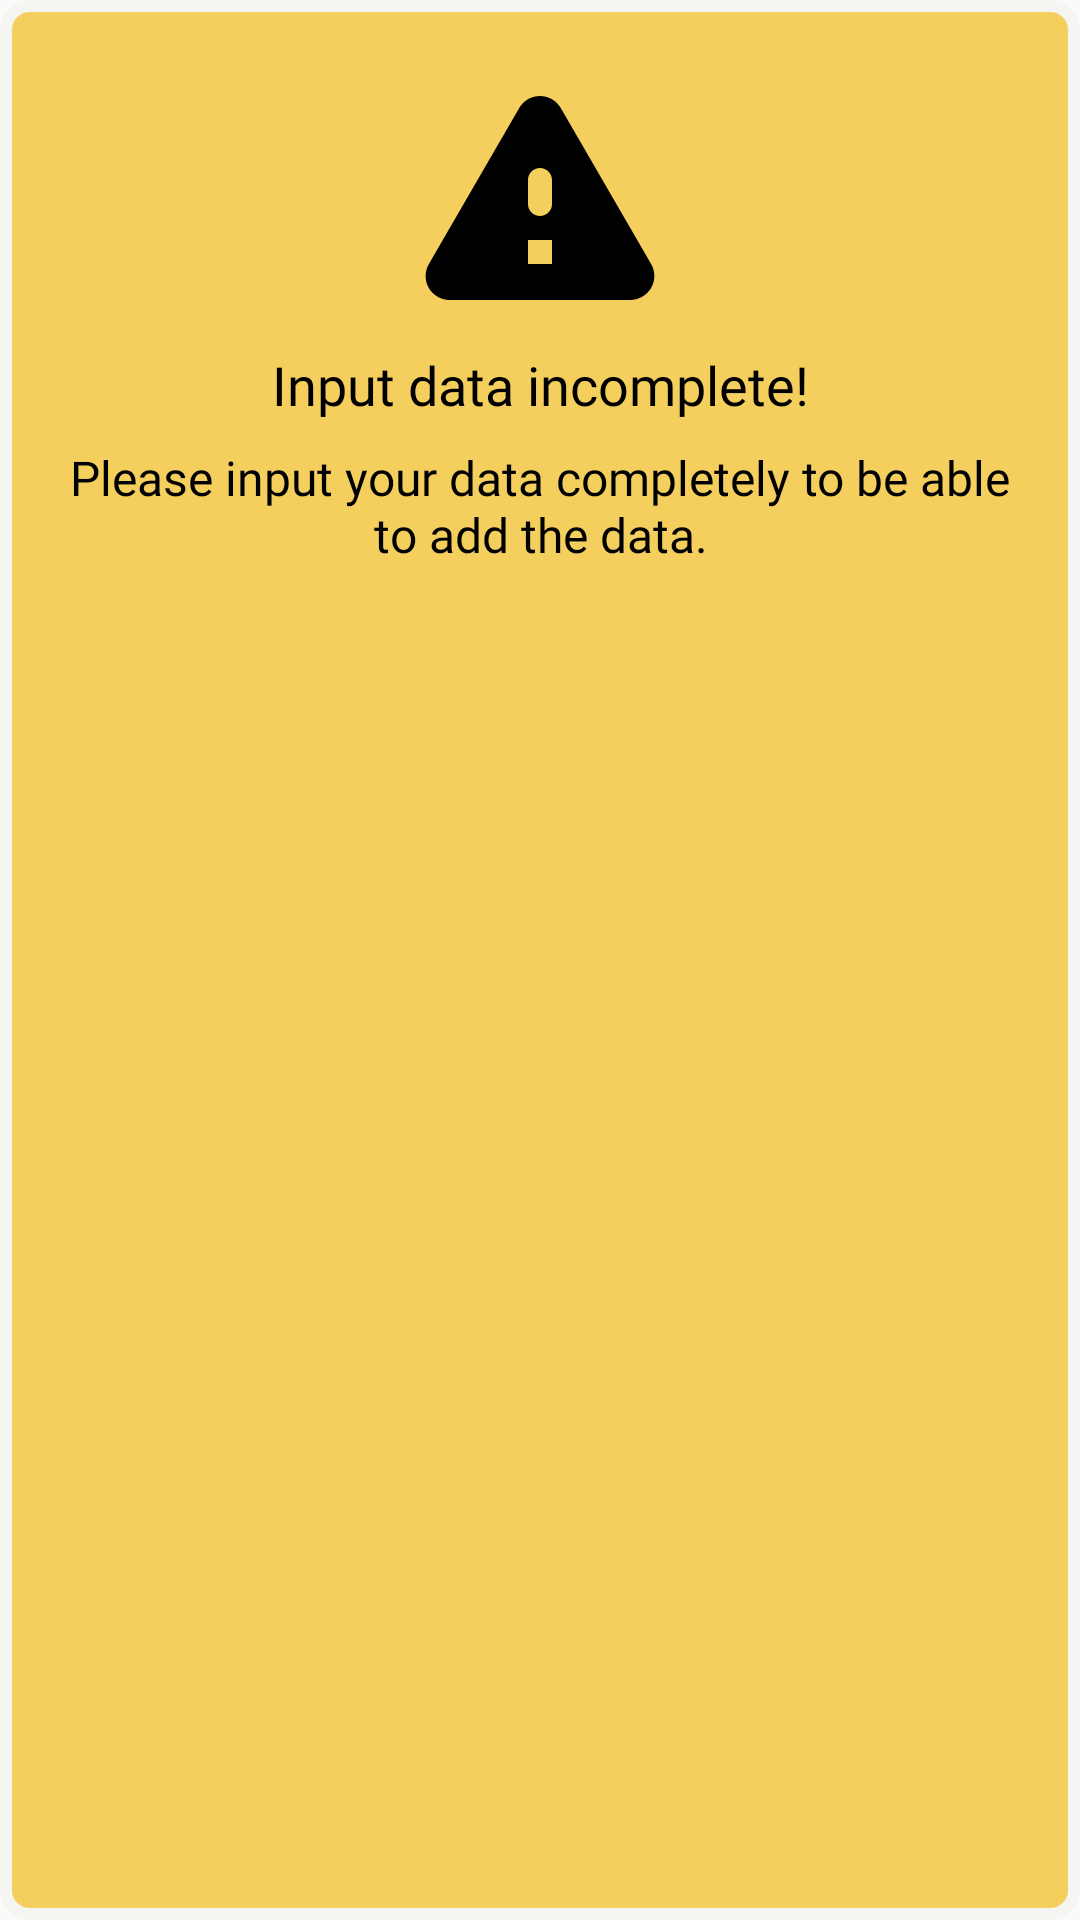

Reconstruct the res/layout file that produces this screen, plus the resources it refers to.
<!-- AndroidManifest.xml: application theme AppTheme -->
<!-- res/layout/dialog_input_warning.xml -->
<?xml version="1.0" encoding="utf-8"?>
<LinearLayout
    xmlns:android="http://schemas.android.com/apk/res/android"
    xmlns:tools="http://schemas.android.com/tools"
    android:orientation="vertical"
    android:layout_width="wrap_content"
    android:layout_height="wrap_content"
    android:background="@drawable/bg_button_1">

    <ImageView
        android:layout_width="96dp"
        android:layout_height="96dp"
        android:layout_gravity="center_horizontal"
        android:layout_marginTop="16dp"
        android:src="@drawable/ic_warning"
        tools:ignore="ContentDescription" />

    <TextView
        android:layout_width="match_parent"
        android:layout_height="wrap_content"
        android:layout_gravity="center_horizontal"
        android:layout_marginEnd="16dp"
        android:layout_marginStart="16dp"
        android:layout_marginTop="4dp"
        android:fontFamily="@font/caviar_dreams_bold"
        android:gravity="center"
        android:text="@string/dialog_warning_title_text"
        android:textColor="@color/colorBlack"
        android:textSize="18sp"/>

    <TextView
        android:layout_width="wrap_content"
        android:layout_height="wrap_content"
        android:layout_gravity="center_horizontal"
        android:layout_marginBottom="24dp"
        android:layout_marginEnd="16dp"
        android:layout_marginStart="16dp"
        android:layout_marginTop="8dp"
        android:fontFamily="@font/caviar_dreams_regular"
        android:gravity="center"
        android:text="@string/dialog_warning_body_text"
        android:textColor="@color/colorBlack"
        android:textSize="16sp"/>

</LinearLayout>
<!-- resources referenced by this layout -->
<resources>
  <color name="colorBlack">#000000</color>
  <!-- drawable bg_button_1 (drawable) -->
  <?xml version="1.0" encoding="utf-8"?>
  <shape
      xmlns:android="http://schemas.android.com/apk/res/android"
      android:shape="rectangle">
  
      <corners
          android:radius="8dp"/>
      <solid
          android:color="@color/colorPrimaryDark"/>
      <stroke
          android:color="@color/colorWhite"
          android:width="4dp"/>
  
  </shape>
  <!-- drawable ic_warning (drawable) -->
  <vector
      android:height="24dp"
      android:tint="@color/colorBlack"
      android:viewportHeight="24"
      android:viewportWidth="24"
      android:width="24dp"
      xmlns:android="http://schemas.android.com/apk/res/android">
  
      <path
          android:fillColor="@android:color/white"
          android:pathData="M4.47,21h15.06c1.54,0 2.5,-1.67 1.73,-3L13.73,4.99c-0.77,-1.33 -2.69,-1.33 -3.46,0L2.74,18c-0.77,1.33 0.19,3 1.73,3zM12,14c-0.55,0 -1,-0.45 -1,-1v-2c0,-0.55 0.45,-1 1,-1s1,0.45 1,1v2c0,0.55 -0.45,1 -1,1zM13,18h-2v-2h2v2z"/>
  </vector>
  <string name="dialog_warning_body_text">Please input your data completely to be able to add the data.</string>
  <string name="dialog_warning_title_text">Input data incomplete!</string>
  <style name="AppTheme" parent="Theme.AppCompat.Light.NoActionBar">
          
          <item name="colorPrimary">@color/colorPrimary</item>
          <item name="colorPrimaryDark">@color/colorPrimaryDark</item>
          <item name="colorAccent">@color/colorAccent</item>
      </style>
  <color name="colorPrimaryDark">#F4CF5D</color>
  <color name="colorWhite">#F6F5F1</color>
  <color name="colorPrimary">#F3AC13</color>
  <color name="colorAccent">#0EBEDF</color>
</resources>
